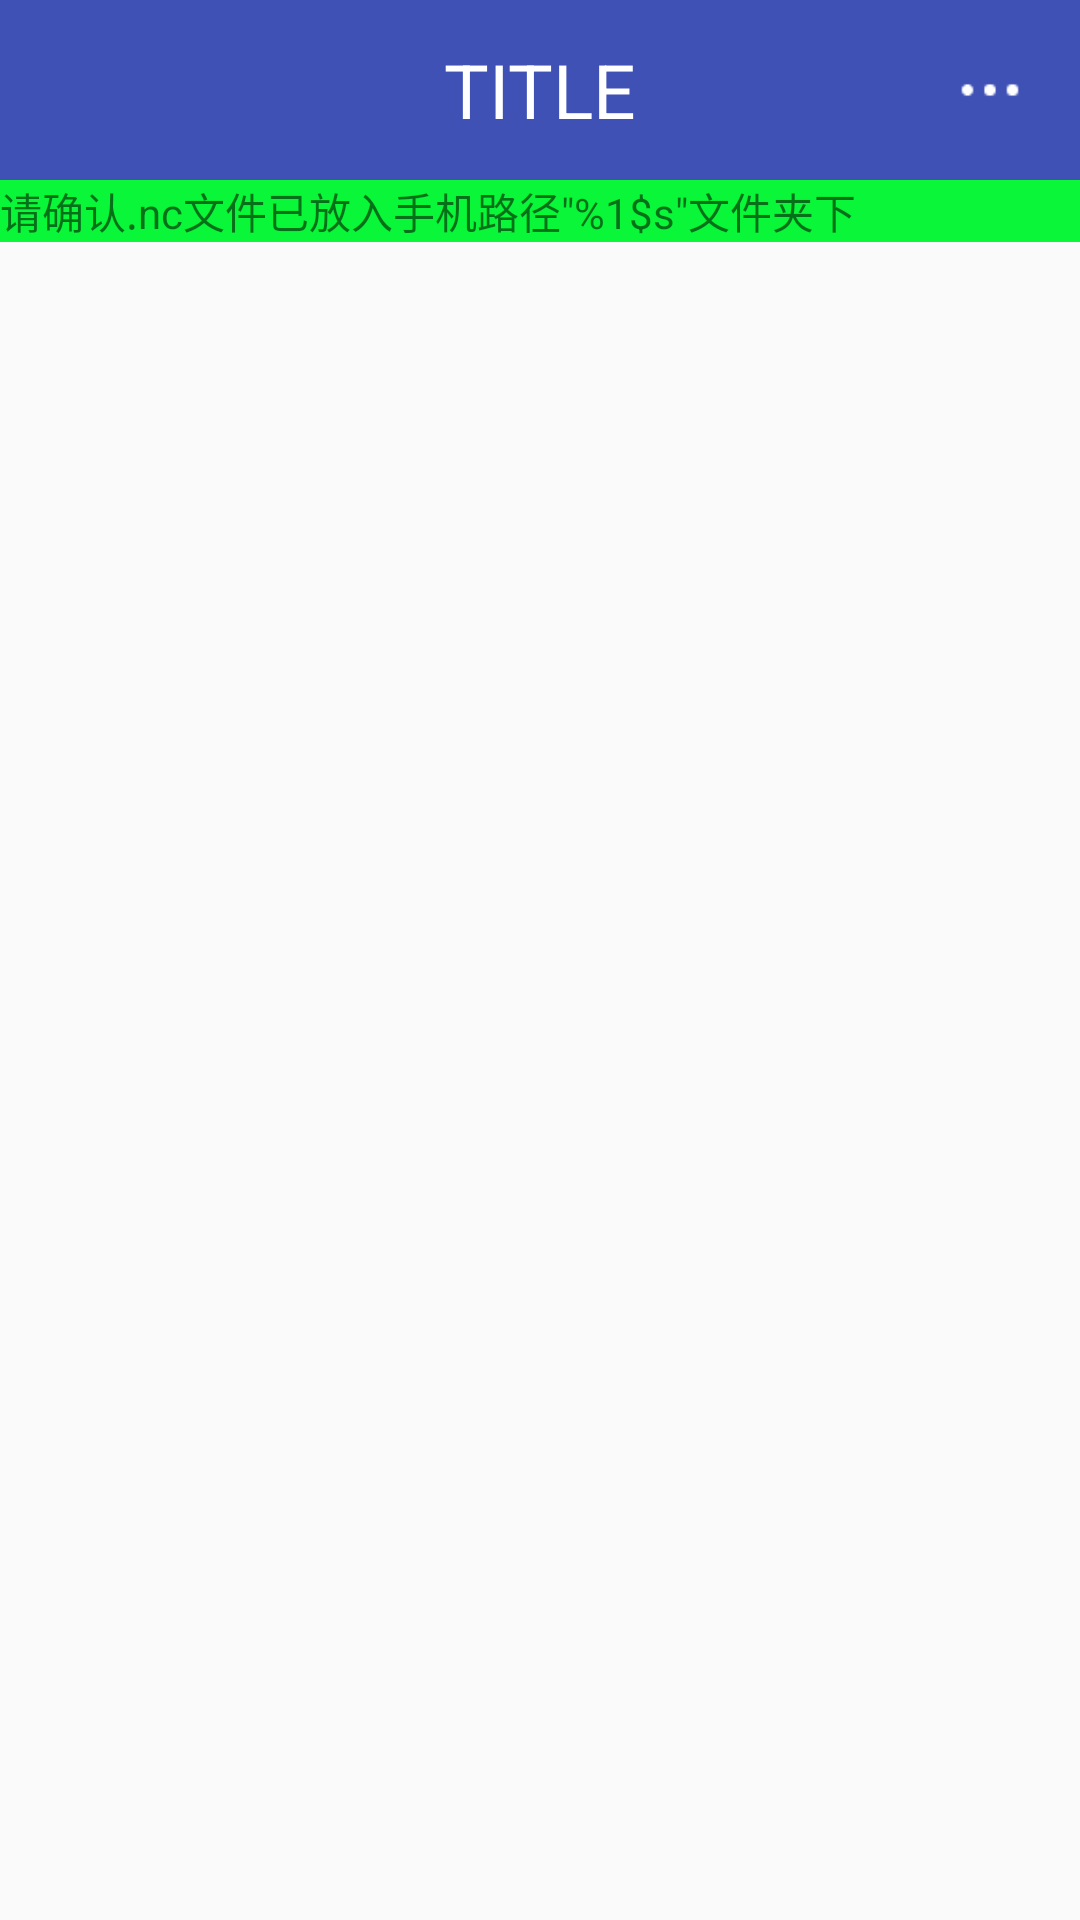

Reconstruct the res/layout file that produces this screen, plus the resources it refers to.
<!-- AndroidManifest.xml: application theme AppTheme -->
<!-- res/layout/activity_file_exp.xml -->
<?xml version="1.0" encoding="utf-8"?>
<LinearLayout xmlns:android="http://schemas.android.com/apk/res/android"
    xmlns:tools="http://schemas.android.com/tools"
    android:id="@+id/activity_file_exp"
    android:layout_width="match_parent"
    android:layout_height="match_parent"
    android:orientation="vertical"
    tools:context="com.adrian.farley.activity.FileExpActivity">

    <include
        layout="@layout/layout_title" />

    <TextView
        android:id="@+id/tv_tips"
        android:layout_width="match_parent"
        android:layout_height="wrap_content"
        android:background="@color/green"
        android:text="@string/tips"/>

    <GridView
        android:id="@+id/gv_file_exp"
        android:layout_width="match_parent"
        android:layout_height="match_parent"
        android:layout_marginTop="@dimen/activity_vertical_margin"
        android:layout_marginBottom="@dimen/activity_vertical_margin"
        android:numColumns="3"></GridView>

    <TextView
        android:id="@+id/tv_empty"
        android:layout_width="match_parent"
        android:layout_height="match_parent"
        android:gravity="center"
        android:visibility="gone"
        android:textSize="@dimen/welcome"
        android:text="@string/upload_empty"/>

</LinearLayout>
<!-- res/layout/layout_title.xml (included above) -->
<?xml version="1.0" encoding="utf-8"?>
<RelativeLayout xmlns:android="http://schemas.android.com/apk/res/android"
    android:layout_width="match_parent"
    android:layout_height="wrap_content"
    android:background="@color/colorPrimary">
    <ImageButton
        android:layout_width="40dp"
        android:layout_height="40dp"
        android:src="@mipmap/back"
        android:background="#0000"
        android:scaleType="fitXY"
        android:layout_margin="10dp"
        android:onClick="back"/>

    <TextView
        android:id="@+id/tv_title"
        android:layout_width="wrap_content"
        android:layout_height="wrap_content"
        android:layout_centerInParent="true"
        android:lines="1"
        android:textSize="25sp"
        android:text="TITLE"
        android:textColor="#fff"/>

    <ImageButton
        android:id="@+id/ib_more"
        android:layout_width="40dp"
        android:layout_height="40dp"
        android:layout_alignParentRight="true"
        android:layout_centerVertical="true"
        android:src="@mipmap/more"
        android:background="#0000"
        android:scaleType="fitXY"
        android:layout_margin="10dp"
        android:onClick="more"/>

</RelativeLayout>
<!-- resources referenced by this layout -->
<resources>
  <color name="colorPrimary">#3F51B5</color>
  <color name="green">#09F738</color>
  <dimen name="activity_vertical_margin">16dp</dimen>
  <dimen name="welcome">30sp</dimen>
  <!-- mipmap more: png bitmap (mipmap-xxhdpi, 418 bytes) -->
  <string name="tips">请确认.nc文件已放入手机路径\"<tools:g id="path">%1$s</tools:g>\"文件夹下</string>
  <string name="upload_empty">无可识别上传文件</string>
  <style name="AppTheme" parent="Theme.AppCompat.Light.NoActionBar">
          
          
          <item name="android:windowAnimationStyle">@style/AnimationActivity</item>
      </style>
  <style name="AnimationActivity" parent="@android:style/Animation.Activity">
          <item name="android:activityOpenEnterAnimation">@anim/open_enter_anim</item>
          <item name="android:activityOpenExitAnimation">@anim/open_exit_anim</item>
          <item name="android:activityCloseEnterAnimation">@anim/close_enter_anim</item>
          <item name="android:activityCloseExitAnimation">@anim/close_exit_anim</item>
      </style>
</resources>
